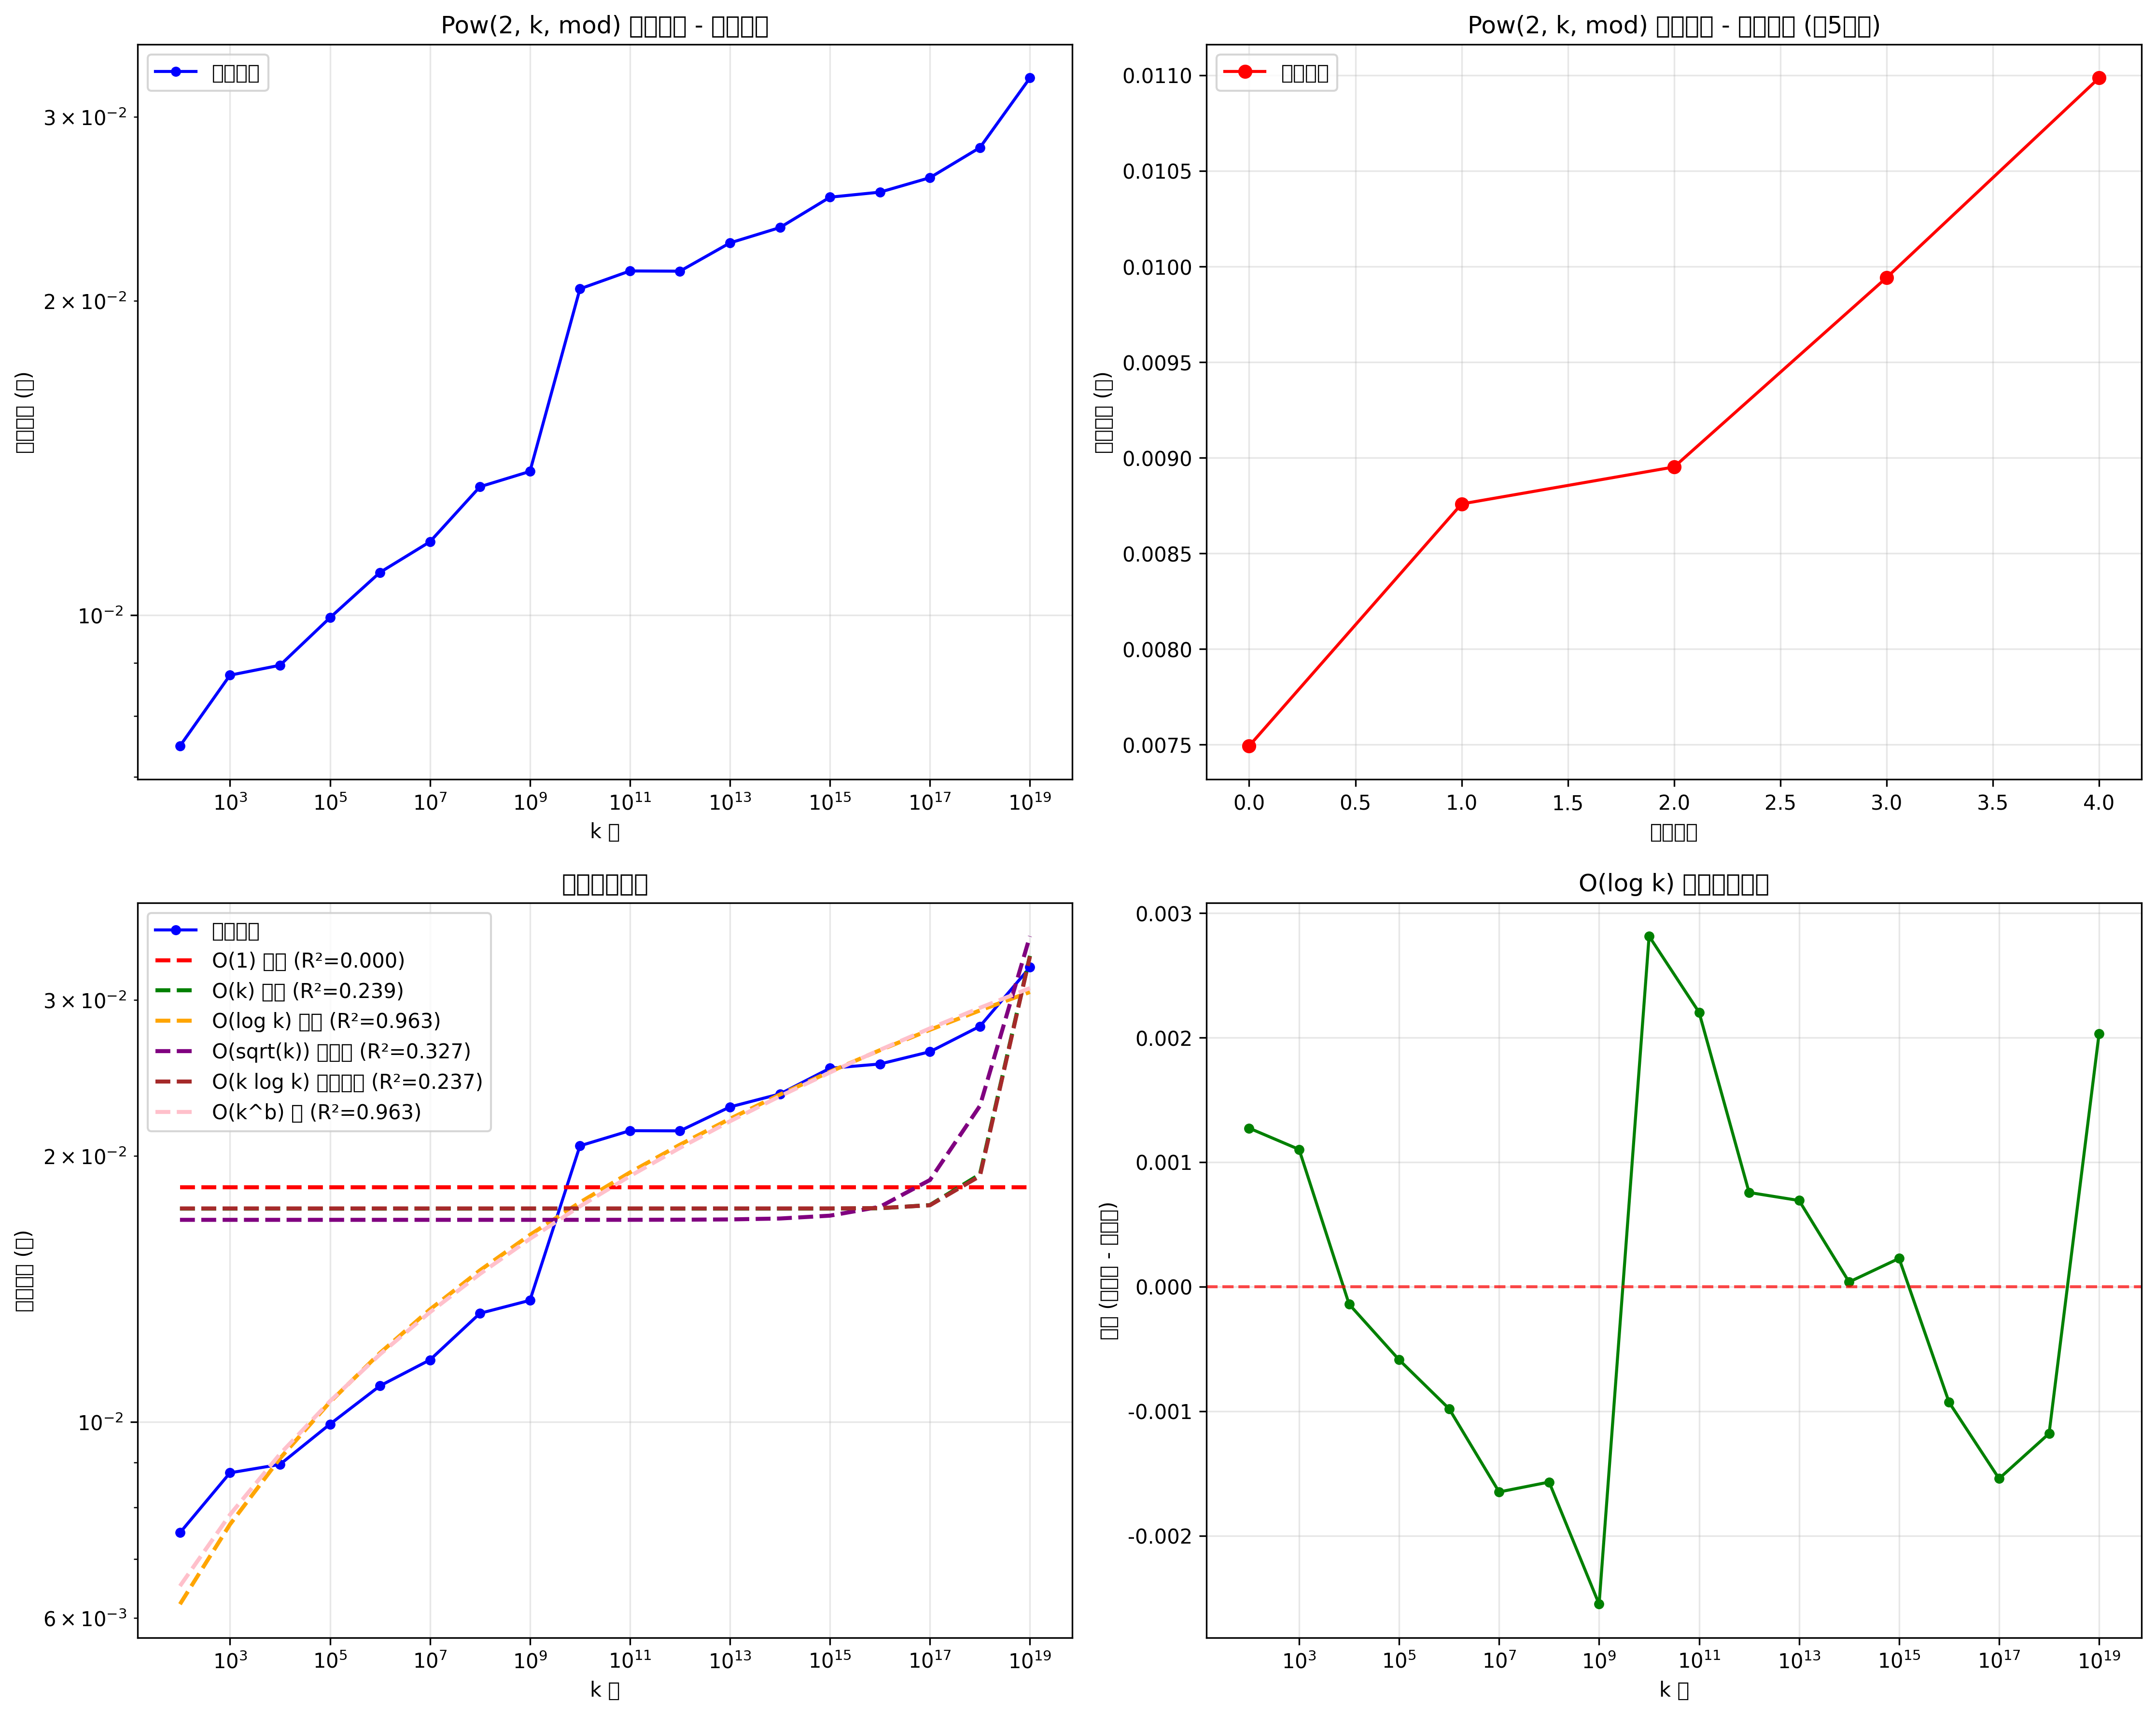

This figure's Python source:
#!/usr/bin/env python3
# -*- coding: utf-8 -*-
"""
Pow(2, k, mod) 性能拟合分析
分析 pow(2, k, mod) 的时间复杂度，并拟合多种模型
"""

import time
import math
import numpy as np
import matplotlib.pyplot as plt
from scipy.optimize import curve_fit
import warnings
warnings.filterwarnings('ignore')

# 设置中文字体
plt.rcParams['font.sans-serif'] = ['SimHei', 'DejaVu Sans']
plt.rcParams['axes.unicode_minus'] = False

class PerformanceFitter:
    def __init__(self):
        self.mod = 10**9 + 7
        self.k_values = []
        self.time_values = []
        self.models = {}
        
    def measure_pow_performance(self, k_values, iterations=10000):
        """测量 pow(2, k, mod) 的性能"""
        print("开始性能测试...")
        
        for k in k_values:
            start = time.perf_counter()
            for _ in range(iterations):
                pow(2, k, self.mod)
            elapsed = time.perf_counter() - start
            self.k_values.append(k)
            self.time_values.append(elapsed)
            print(f"k={k:>20}, time={elapsed:.6f}s")
        
        return self.k_values, self.time_values
    
    # 定义各种时间复杂度模型
    @staticmethod
    def constant_model(k, a):
        """O(1) 常数模型"""
        return np.full_like(k, a, dtype=float)
    
    @staticmethod
    def linear_model(k, a, b):
        """O(k) 线性模型"""
        return a * k + b
    
    @staticmethod
    def log_model(k, a, b):
        """O(log k) 对数模型"""
        return a * np.log2(k) + b
    
    @staticmethod
    def sqrt_model(k, a, b):
        """O(sqrt(k)) 平方根模型"""
        return a * np.sqrt(k) + b
    
    @staticmethod
    def log_linear_model(k, a, b):
        """O(k log k) 对数线性模型"""
        return a * k * np.log2(k) + b
    
    @staticmethod
    def power_model(k, a, b, c):
        """O(k^b) 幂模型"""
        return a * np.power(k, b) + c
    
    def fit_models(self):
        """拟合各种模型"""
        k_array = np.array(self.k_values)
        time_array = np.array(self.time_values)
        
        # 过滤掉第一个点（可能有启动开销）
        k_filtered = k_array[1:]
        time_filtered = time_array[1:]
        
        models_to_fit = [
            ("O(1) 常数", self.constant_model, [1.0]),
            ("O(k) 线性", self.linear_model, [1e-6, 0]),
            ("O(log k) 对数", self.log_model, [1e-6, 0]),
            ("O(sqrt(k)) 平方根", self.sqrt_model, [1e-6, 0]),
            ("O(k log k) 对数线性", self.log_linear_model, [1e-9, 0]),
            ("O(k^b) 幂", self.power_model, [1e-12, 1, 0])
        ]
        
        for name, model_func, initial_guess in models_to_fit:
            try:
                if name == "O(1) 常数":
                    # 对于常数模型，使用平均值
                    params = [np.mean(time_filtered)]
                else:
                    # 拟合参数
                    popt, _ = curve_fit(model_func, k_filtered, time_filtered, 
                                      p0=initial_guess, maxfev=5000)
                    params = popt
                
                # 计算拟合质量
                if name == "O(1) 常数":
                    predicted = model_func(k_filtered, params[0])
                else:
                    predicted = model_func(k_filtered, *params)
                
                # 计算R²和RMSE
                ss_res = np.sum((time_filtered - predicted) ** 2)
                ss_tot = np.sum((time_filtered - np.mean(time_filtered)) ** 2)
                r_squared = 1 - (ss_res / ss_tot)
                rmse = np.sqrt(np.mean((time_filtered - predicted) ** 2))
                
                self.models[name] = {
                    'function': model_func,
                    'params': params,
                    'r_squared': r_squared,
                    'rmse': rmse,
                    'predicted': predicted
                }
                
                print(f"\n{name} 拟合结果:")
                print(f"  参数: {params}")
                print(f"  R²: {r_squared:.6f}")
                print(f"  RMSE: {rmse:.6f}")
                
            except Exception as e:
                print(f"\n{name} 拟合失败: {e}")
    
    def plot_results(self):
        """绘制拟合结果"""
        k_array = np.array(self.k_values)
        time_array = np.array(self.time_values)
        
        # 创建子图
        fig, ((ax1, ax2), (ax3, ax4)) = plt.subplots(2, 2, figsize=(15, 12))
        
        # 子图1: 原始数据和对数坐标
        ax1.loglog(k_array[1:], time_array[1:], 'bo-', label='实际数据', markersize=4)
        ax1.set_xlabel('k 值')
        ax1.set_ylabel('执行时间 (秒)')
        ax1.set_title('Pow(2, k, mod) 性能测试 - 对数坐标')
        ax1.grid(True, alpha=0.3)
        ax1.legend()
        
        # 子图2: 线性坐标显示前几个点
        k_small = k_array[1:6]
        time_small = time_array[1:6]
        ax2.plot(range(len(k_small)), time_small, 'ro-', label='实际数据', markersize=6)
        ax2.set_xlabel('测试序号')
        ax2.set_ylabel('执行时间 (秒)')
        ax2.set_title('Pow(2, k, mod) 性能测试 - 线性坐标 (前5个点)')
        ax2.grid(True, alpha=0.3)
        ax2.legend()
        
        # 子图3: 模型拟合比较
        k_filtered = k_array[1:]
        ax3.loglog(k_filtered, time_array[1:], 'bo-', label='实际数据', markersize=4)
        
        colors = ['red', 'green', 'orange', 'purple', 'brown', 'pink']
        for i, (name, model_info) in enumerate(self.models.items()):
            if len(model_info['predicted']) > 0:
                ax3.loglog(k_filtered, model_info['predicted'], 
                          color=colors[i % len(colors)], 
                          linestyle='--', linewidth=2, 
                          label=f"{name} (R²={model_info['r_squared']:.3f})")
        
        ax3.set_xlabel('k 值')
        ax3.set_ylabel('执行时间 (秒)')
        ax3.set_title('模型拟合比较')
        ax3.grid(True, alpha=0.3)
        ax3.legend()
        
        # 子图4: 残差分析
        if 'O(log k) 对数' in self.models:
            best_model = self.models['O(log k) 对数']
            residuals = time_array[1:] - best_model['predicted']
            ax4.semilogx(k_filtered, residuals, 'go-', markersize=4)
            ax4.axhline(y=0, color='red', linestyle='--', alpha=0.7)
            ax4.set_xlabel('k 值')
            ax4.set_ylabel('残差 (实际值 - 预测值)')
            ax4.set_title('O(log k) 模型残差分析')
            ax4.grid(True, alpha=0.3)
        
        plt.tight_layout()
        plt.savefig('/home/wuyankai/myResearch/新建文件夹/performance_fitting.png', 
                   dpi=300, bbox_inches='tight')
        plt.show()
    
    def print_summary(self):
        """打印拟合总结"""
        print("\n" + "="*60)
        print("Pow(2, k, mod) 时间复杂度拟合总结")
        print("="*60)
        
        # 按R²排序
        sorted_models = sorted(self.models.items(), 
                             key=lambda x: x[1]['r_squared'], 
                             reverse=True)
        
        print(f"{'排名':<4} {'模型':<15} {'R²':<10} {'RMSE':<12} {'参数'}")
        print("-" * 60)
        
        for rank, (name, model_info) in enumerate(sorted_models, 1):
            params_str = ', '.join([f"{p:.6e}" for p in model_info['params']])
            print(f"{rank:<4} {name:<15} {model_info['r_squared']:<10.6f} "
                  f"{model_info['rmse']:<12.6e} [{params_str}]")
        
        print("\n结论:")
        best_model = sorted_models[0]
        print(f"最佳拟合模型: {best_model[0]}")
        print(f"拟合质量 (R²): {best_model[1]['r_squared']:.6f}")
        
        if 'O(log k)' in best_model[0]:
            print("验证了 pow(2, k, mod) 的时间复杂度确实是 O(log k)")
            print("这与快速幂算法的理论分析一致")
        elif best_model[1]['r_squared'] > 0.8:
            print("拟合效果良好")
        else:
            print("建议检查测试数据或模型选择")

def main():
    """主函数"""
    print("Pow(2, k, mod) 性能拟合分析")
    print("="*50)
    
    # 创建拟合器实例
    fitter = PerformanceFitter()
    
    # 定义测试的k值（与原脚本相同）
    k_test_values = [
        10, 100, 1000, 10000, 100000, 1000000, 10000000, 
        100000000, 1000000000, 10000000000, 100000000000,
        1000000000000, 10000000000000, 100000000000000,
        1000000000000000, 10000000000000000, 
        100000000000000000, 1000000000000000000,
        10000000000000000000
    ]
    
    # 性能测试
    k_values, time_values = fitter.measure_pow_performance(k_test_values, iterations=10000)
    
    # 模型拟合
    fitter.fit_models()
    
    # 生成图表
    fitter.plot_results()
    
    # 打印总结
    fitter.print_summary()

if __name__ == "__main__":
    main()
